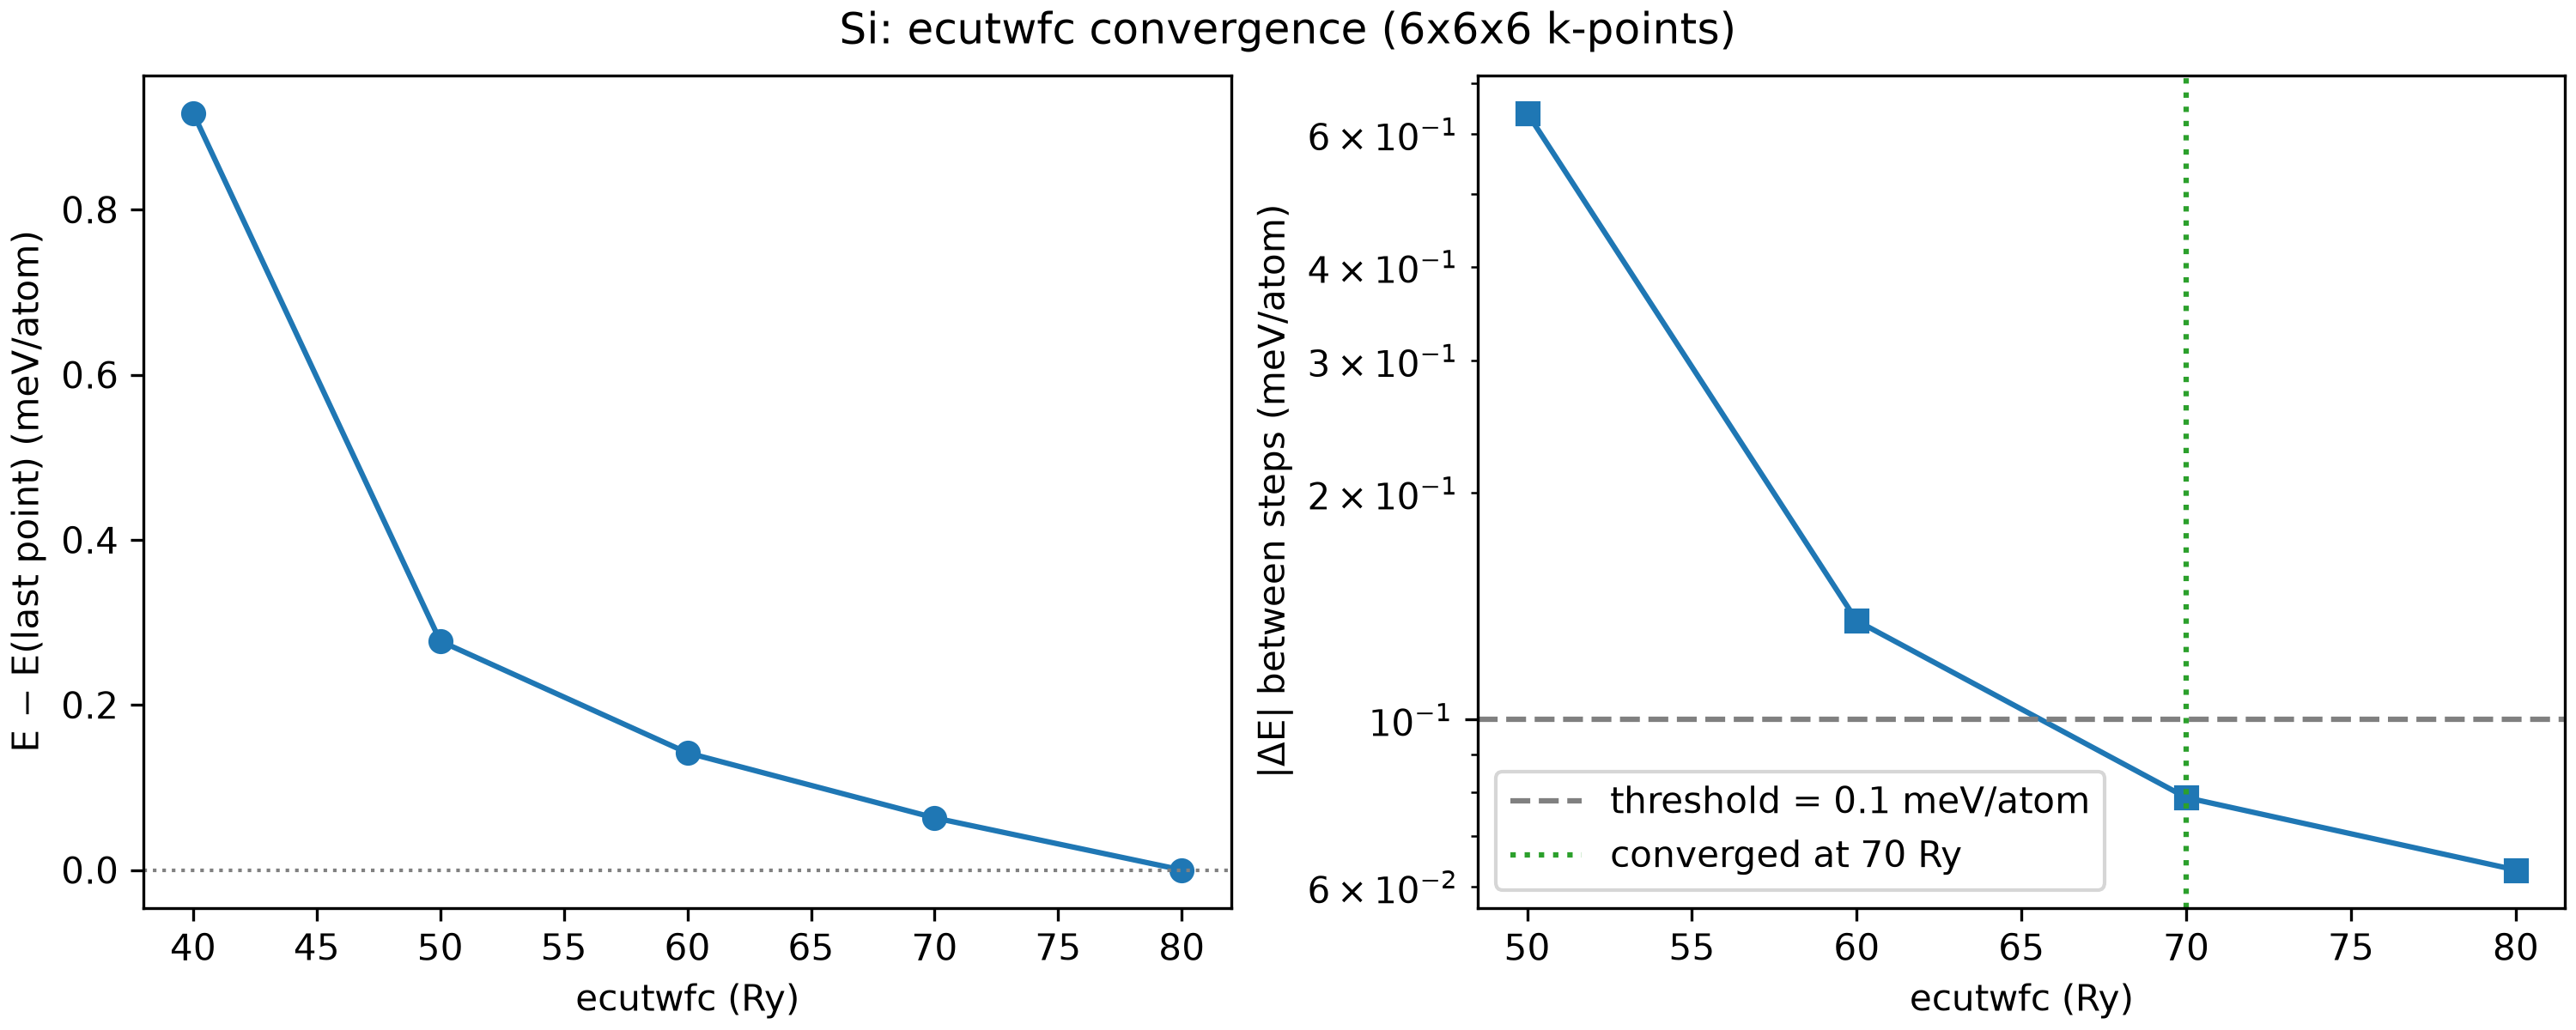

Values plotted in this chart, from the file beside it:
file, ecutwfc_ry, n_atoms, total_energy_ry, delta_mev_per_atom, valid
scf_si_40.out, 40.0, 2, -93.41, , True
scf_si_50.out, 50.0, 2, -93.41, 0.6399, True
scf_si_60.out, 60.0, 2, -93.41, 0.1353, True
scf_si_70.out, 70.0, 2, -93.41, 0.07878, True
scf_si_80.out, 80.0, 2, -93.41, 0.06313, True
